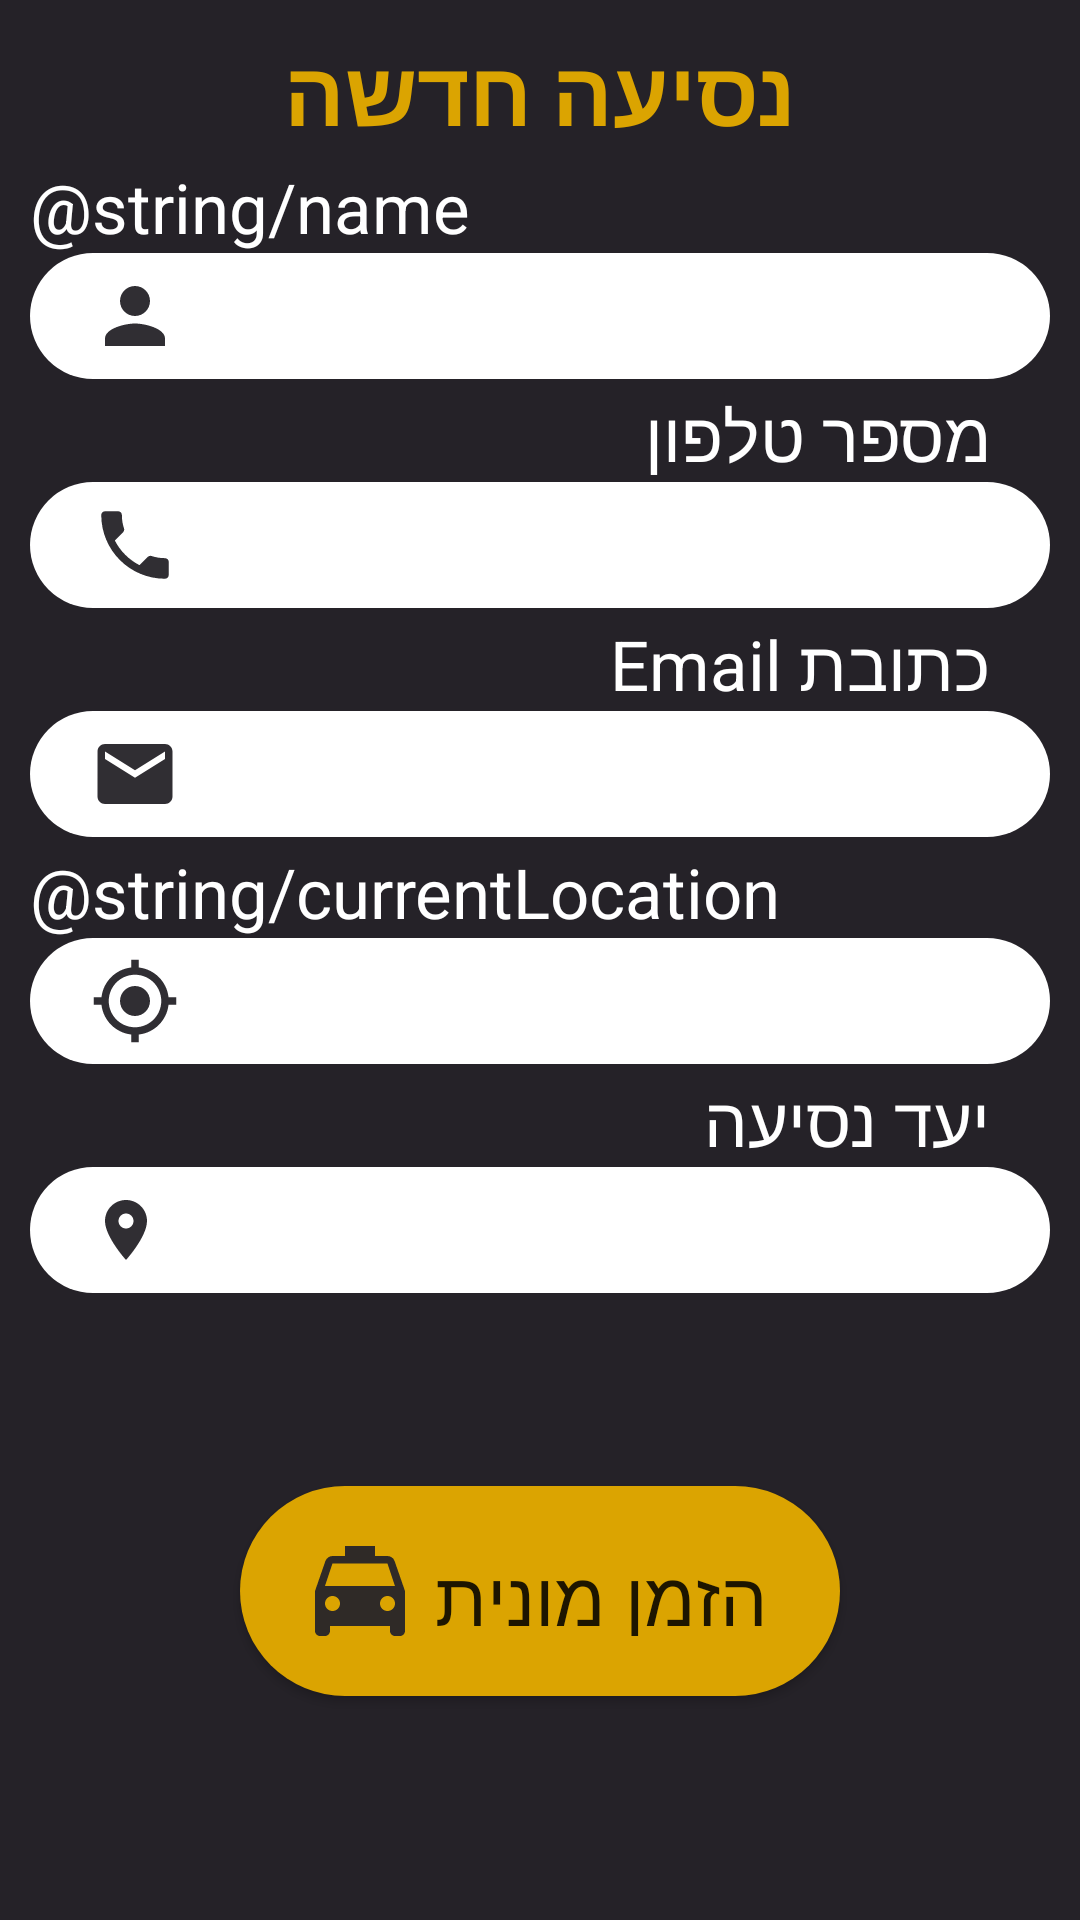

Here is an Android app screen rendered from its layout file. Give the layout XML and the strings, colors and styles it references.
<!-- AndroidManifest.xml: application theme AppTheme -->
<!-- res/layout/activity_customer.xml -->
<?xml version="1.0" encoding="utf-8"?>
<android.support.constraint.ConstraintLayout xmlns:android="http://schemas.android.com/apk/res/android"
    xmlns:app="http://schemas.android.com/apk/res-auto"
    xmlns:tools="http://schemas.android.com/tools"
    android:layout_width="match_parent"
    android:layout_height="match_parent"
    android:background="@color/DarkBackGround"
    tools:context=".controller.PassengerActivity">

    <LinearLayout android:orientation="vertical"
        android:layout_width="match_parent"
        android:layout_height="match_parent"
        android:layout_marginTop="10sp"
        android:layout_marginLeft="10sp"
        android:layout_marginRight="10sp">


        <TextView
            android:text="@string/newRide"
            style="@style/Title"/>

        <TextView
            style="@style/BeforeEditTextTitle"
            android:text="@string/name"/>
        <EditText
            android:id="@+id/NameEditText"
            style="@style/EditTextStyle"
            android:drawableLeft="@drawable/ic_person_black_30dp"/>
        <TextView
            style="@style/BeforeEditTextTitle"
            android:text="@string/phoneNumber"/>
        <EditText
            android:id="@+id/phoneNumberEditText"
            android:inputType="phone"
            style="@style/EditTextStyle"
            android:drawableLeft="@drawable/ic_phone_black_30dp"/>
        <TextView
            style="@style/BeforeEditTextTitle"
            android:text="@string/email"/>
        <EditText
            android:id="@+id/emailEditText"
            style="@style/EditTextStyle"
            android:drawableLeft="@drawable/ic_email_black_30dp"/>

        <TextView
            style="@style/BeforeEditTextTitle"
            android:text="@string/currentLocation"/>
        <EditText
            android:id="@+id/currentLocationEditText"
            style="@style/EditTextStyle"
            android:drawableLeft="@drawable/ic_my_location_black_30dp"/>
        <TextView
            style="@style/BeforeEditTextTitle"
            android:text="@string/travelDestination"/>
        <EditText
            android:id="@+id/destinationEditText"
            style="@style/EditTextStyle"
            android:drawableLeft="@drawable/ic_location_on_black_30dp"/>

        <LinearLayout
            android:layout_width="fill_parent"
            android:layout_height="match_parent"
            android:layout_weight="0"
            android:gravity="center">

            <Button
                android:id="@+id/inviteTaxiBtn"
                style="@style/GetTaxiBtn"
                android:text="@string/inviteTaxi"
                android:drawableLeft="@drawable/ic_local_taxi_black_40dp"
                android:gravity="center"
                android:onClick="inviteTaxiBtnOnClick"
                />
        </LinearLayout>


    </LinearLayout>



</android.support.constraint.ConstraintLayout>
<!-- resources referenced by this layout -->
<resources>
  <color name="DarkBackGround">#252228</color>
  <!-- drawable ic_email_black_30dp (drawable) -->
  <vector android:alpha="0.95" android:height="30dp"
      android:tint="#252228" android:viewportHeight="24.0"
      android:viewportWidth="24.0" android:width="30dp" xmlns:android="http://schemas.android.com/apk/res/android">
      <path android:fillColor="#FF000000" android:pathData="M20,4L4,4c-1.1,0 -1.99,0.9 -1.99,2L2,18c0,1.1 0.9,2 2,2h16c1.1,0 2,-0.9 2,-2L22,6c0,-1.1 -0.9,-2 -2,-2zM20,8l-8,5 -8,-5L4,6l8,5 8,-5v2z"/>
  </vector>
  <!-- drawable ic_person_black_30dp (drawable) -->
  <vector android:alpha="0.95" android:height="30dp"
      android:tint="#252228" android:viewportHeight="24.0"
      android:viewportWidth="24.0" android:width="30dp" xmlns:android="http://schemas.android.com/apk/res/android">
      <path android:fillColor="#FF000000" android:pathData="M12,12c2.21,0 4,-1.79 4,-4s-1.79,-4 -4,-4 -4,1.79 -4,4 1.79,4 4,4zM12,14c-2.67,0 -8,1.34 -8,4v2h16v-2c0,-2.66 -5.33,-4 -8,-4z"/>
  </vector>
  <string name="email">כתובת Email</string>
  <string name="inviteTaxi">הזמן מונית</string>
  <string name="newRide">נסיעה חדשה</string>
  <string name="phoneNumber">מספר טלפון</string>
  <string name="travelDestination">יעד נסיעה</string>
  <style name="BeforeEditTextTitle">
          <item name="android:layout_height">wrap_content</item>
          <item name="android:layout_width">match_parent</item>
          <item name="android:textSize">23sp</item>
          <item name="android:textColor">#ffffff</item>
          <item name="android:layout_marginRight">20sp</item>
          <item name="android:layout_marginTop">3sp</item>
      </style>
  <style name="EditTextStyle">
          <item name="android:layout_height">42sp</item>
          <item name="android:layout_width">match_parent</item>
          <item name="android:textSize">20sp</item>
          <item name="android:textAlignment">center</item>
          <item name="android:background">@drawable/edit_round</item>
          <item name="android:paddingLeft">20sp</item>
      </style>
  <style name="GetTaxiBtn">
          <item name="android:layout_marginTop">15sp</item>
          <item name="android:layout_height">70sp</item>
          <item name="android:layout_width">200sp</item>
          <item name="android:background">@drawable/button_round</item>
          <item name="android:textAlignment">center</item>
          <item name="android:textSize">25sp</item>
          <item name="android:padding">20sp</item>
          <item name="android:layout_marginBottom">20sp</item>
  
  
      </style>
  <style name="Title">
          <item name="android:layout_height">wrap_content</item>
          <item name="android:layout_width">match_parent</item>
          <item name="android:textSize">30sp</item>
          <item name="android:textAlignment">center</item>
          <item name="android:textColor">@color/YellowTaxi</item>
          <item name="android:textStyle">bold</item>
      </style>
  <style name="AppTheme" parent="Theme.AppCompat.Light.NoActionBar">
          
          <item name="colorPrimary">@color/YellowTaxi</item>
          <item name="colorPrimaryDark">@color/YellowTaxi</item>
          <item name="colorAccent">@color/YellowTaxi</item>
      </style>
  <!-- drawable edit_round (drawable) -->
  <?xml version="1.0" encoding="utf-8"?>
  <shape  xmlns:android="http://schemas.android.com/apk/res/android" android:shape="rectangle">
      <solid android:color="#ffffff"/>
      <corners android:radius="200sp"/>
  
  </shape>
  <!-- drawable button_round (drawable) -->
  <?xml version="1.0" encoding="utf-8"?>
  <shape  xmlns:android="http://schemas.android.com/apk/res/android" android:shape="rectangle">
      <solid android:color="@color/YellowTaxi"/>
      <corners android:radius="200sp"/>
  
  </shape>
  <color name="YellowTaxi">#dba401</color>
</resources>
